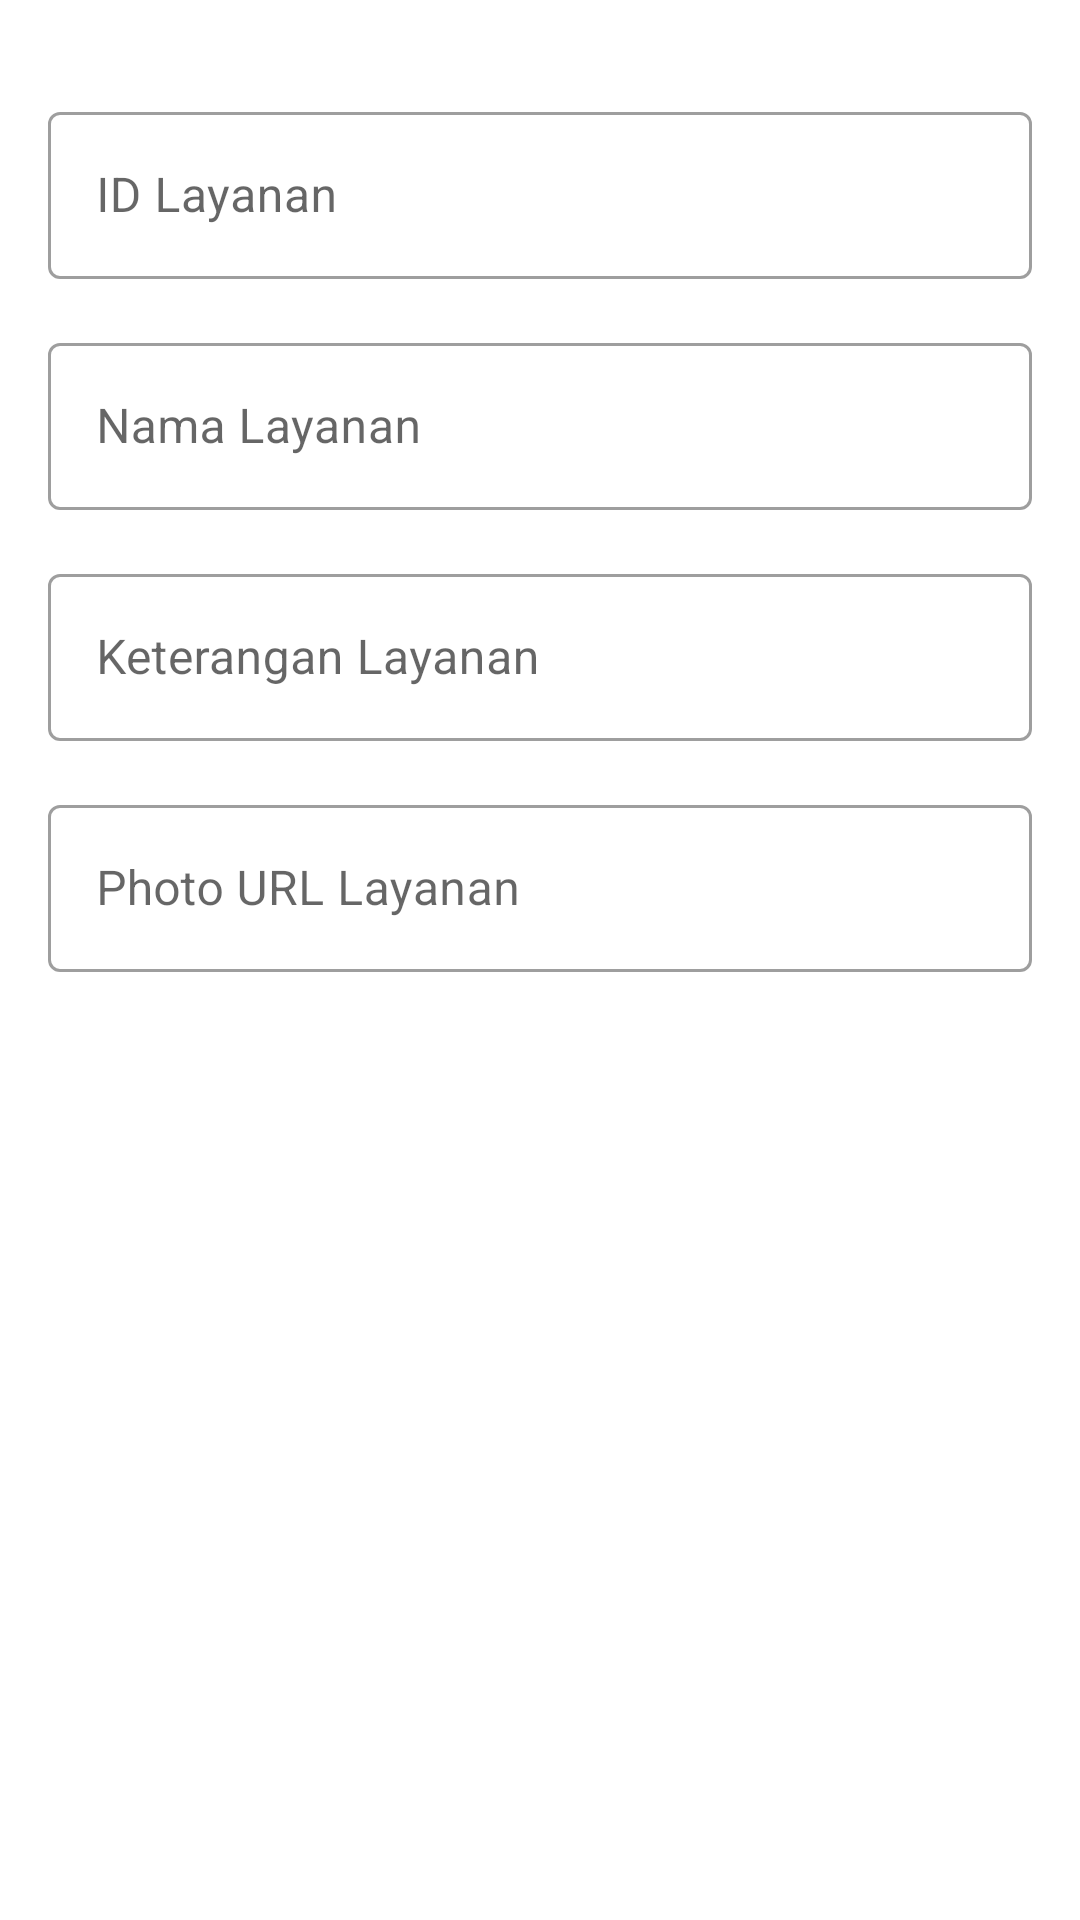

Here is an Android app screen rendered from its layout file. Give the layout XML and the strings, colors and styles it references.
<!-- AndroidManifest.xml: application theme Theme.160420043 -->
<!-- res/layout/fragment_layanan_list_detail.xml -->
<?xml version="1.0" encoding="utf-8"?>
<FrameLayout xmlns:android="http://schemas.android.com/apk/res/android"
    xmlns:app="http://schemas.android.com/apk/res-auto"
    xmlns:tools="http://schemas.android.com/tools"
    android:layout_width="match_parent"
    android:layout_height="match_parent"
    tools:context=".view.LayananListDetailFragment">

    <androidx.constraintlayout.widget.ConstraintLayout
        android:layout_width="match_parent"
        android:layout_height="match_parent">

        <ImageView
            android:id="@+id/imgViewLayananDetail"
            android:layout_width="wrap_content"
            android:layout_height="wrap_content"
            android:layout_marginTop="16dp"
            app:layout_constraintEnd_toEndOf="parent"
            app:layout_constraintStart_toStartOf="parent"
            app:layout_constraintTop_toTopOf="parent"
            tools:src="@tools:sample/avatars" />

        <com.google.android.material.textfield.TextInputLayout
            android:id="@+id/textInputLayout3"
            style="@style/Widget.MaterialComponents.TextInputLayout.OutlinedBox"
            android:layout_width="0dp"
            android:layout_height="wrap_content"
            android:layout_marginStart="16dp"
            android:layout_marginTop="16dp"
            android:layout_marginEnd="16dp"
            android:hint="ID Layanan"
            app:hintAnimationEnabled="true"
            app:hintEnabled="true"
            app:layout_constraintEnd_toEndOf="parent"
            app:layout_constraintStart_toStartOf="parent"
            app:layout_constraintTop_toBottomOf="@+id/imgViewLayananDetail">

            <com.google.android.material.textfield.TextInputEditText
                android:id="@+id/txtIdLayananDetail"
                android:layout_width="match_parent"
                android:layout_height="wrap_content" />
        </com.google.android.material.textfield.TextInputLayout>

        <com.google.android.material.textfield.TextInputLayout
            android:id="@+id/textInputLayout4"
            style="@style/Widget.MaterialComponents.TextInputLayout.OutlinedBox"
            android:layout_width="0dp"
            android:layout_height="wrap_content"
            android:layout_marginTop="16dp"
            android:hint="Nama Layanan"
            app:hintAnimationEnabled="true"
            app:hintEnabled="true"
            app:layout_constraintEnd_toEndOf="@+id/textInputLayout3"
            app:layout_constraintStart_toStartOf="@+id/textInputLayout3"
            app:layout_constraintTop_toBottomOf="@+id/textInputLayout3">

            <com.google.android.material.textfield.TextInputEditText
                android:id="@+id/txtNamaLayananDetail"
                android:layout_width="match_parent"
                android:layout_height="wrap_content" />
        </com.google.android.material.textfield.TextInputLayout>

        <com.google.android.material.textfield.TextInputLayout
            android:id="@+id/textInputLayout5"
            style="@style/Widget.MaterialComponents.TextInputLayout.OutlinedBox"
            android:layout_width="0dp"
            android:layout_height="wrap_content"
            android:layout_marginTop="16dp"
            android:hint="Keterangan Layanan"
            app:hintAnimationEnabled="true"
            app:hintEnabled="true"
            app:layout_constraintEnd_toEndOf="@+id/textInputLayout4"
            app:layout_constraintStart_toStartOf="@+id/textInputLayout4"
            app:layout_constraintTop_toBottomOf="@+id/textInputLayout4">

            <com.google.android.material.textfield.TextInputEditText
                android:id="@+id/txtKeteranganLayananDetail"
                android:layout_width="match_parent"
                android:layout_height="wrap_content" />
        </com.google.android.material.textfield.TextInputLayout>

        <com.google.android.material.textfield.TextInputLayout
            style="@style/Widget.MaterialComponents.TextInputLayout.OutlinedBox"
            android:layout_width="0dp"
            android:layout_height="wrap_content"
            android:layout_marginTop="16dp"
            android:hint="Photo URL Layanan"
            app:hintAnimationEnabled="true"
            app:hintEnabled="true"
            app:layout_constraintEnd_toEndOf="@+id/textInputLayout5"
            app:layout_constraintStart_toStartOf="@+id/textInputLayout5"
            app:layout_constraintTop_toBottomOf="@+id/textInputLayout5">

            <com.google.android.material.textfield.TextInputEditText
                android:id="@+id/txtPhotoUrlLayananDetail"
                android:layout_width="match_parent"
                android:layout_height="wrap_content" />
        </com.google.android.material.textfield.TextInputLayout>

    </androidx.constraintlayout.widget.ConstraintLayout>
</FrameLayout>
<!-- resources referenced by this layout -->
<resources>
  <style name="Theme.160420043" parent="Theme.MaterialComponents.DayNight.DarkActionBar">
          
          <item name="colorPrimary">@color/purple_500</item>
          <item name="colorPrimaryVariant">@color/purple_700</item>
          <item name="colorOnPrimary">@color/white</item>
          
          <item name="colorSecondary">@color/teal_200</item>
          <item name="colorSecondaryVariant">@color/teal_700</item>
          <item name="colorOnSecondary">@color/black</item>
          
          <item name="android:statusBarColor">?attr/colorPrimaryVariant</item>
          
      </style>
  <!-- not gathered from this repository: default colours our renderer supplied (Android Studio template values) -->
  <color name="purple_500">#FF6200EE</color>
  <color name="purple_700">#FF3700B3</color>
  <color name="teal_200">#FF03DAC5</color>
  <color name="teal_700">#FF018786</color>
  <color name="black">#FF000000</color>
  <color name="white">#FFFFFFFF</color>
</resources>
